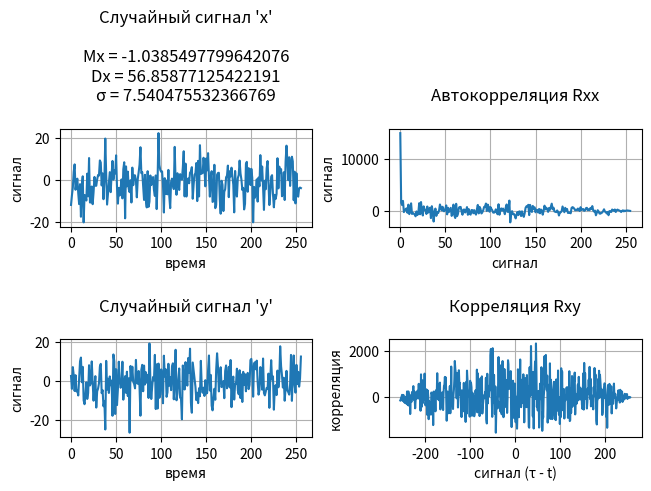

Source code (Python): (Note: this script raises an exception after producing the figure.)
import numpy as np
import matplotlib.pyplot as plt


def mean(a):
    """
    Математические ожидание.
    Mx = sum(array) / array_len
    :param a: массив
    :return: ожидание
    """
    return np.mean(a)


def dispersion(a):
    """
    Дисперсия.
    Dx = sum( (array[i] - Mx)^2 ) / (array_len - 1)
    :param a: массив
    :return: дисперсия
    """
    return np.var(a)


def deviation(a):
    """
    Среднеквадратическое отклонение.
    σ = sqrt(Dx)
    :param a: массив
    :return: отклонение
    """
    return np.std(a)


def correlation(a1, a2):
    """
    Корреляция
    Rxy(t, τ) = sum( (x(t) - Mx)(y(t + τ)) ) / N - 1
    """
    r = np.correlate(a1, a2, mode='full')
    return r[int(len(r)/2):] if (a1 == a2).all() else r[:]


def amplitude(lower, upper):
    """
    Случайная амплитуда.
    :return: амплитуда
    """
    return np.random.uniform(lower, upper)


def angle_phi(lower, upper):
    """
    Случайная фаза.
    :return: фаза
    """
    return np.random.uniform(lower, upper)


def generate_signal(harmonics, frequency, sampling):
    """
    Случайный сигнал...
    x(t) = sum( amp * sin(wp * t + phi) )
    :param harmonics: количество гармоник
    :param frequency: граничная частота
    :param sampling: степень дискретизации
    :return: сигнал
    """

    # Wгр / (n - 1) - шаг частоты для расчёта wp ниже
    step = frequency / (harmonics - 1)

    # создаём матрицу: строки - гармоники, столбцы - сигналы
    harmonics_matrix = np.zeros((harmonics, sampling))

    # генерируем гармоники, заполняем строки матрицы сигналами
    for h in range(harmonics):
        wp = frequency - h * step
        for t in range(sampling):
            harmonics_matrix[h, t] = \
                amplitude(-5, 5) * np.sin(wp * t + angle_phi(0, 360))

    # суммируем гармоники.
    return np.array([np.sum(v) for v in harmonics_matrix.T])


if __name__ == '__main__':
    """
    Исследование случайных сигналов...
    """

    # количество генерируемых гармоник
    number_of_harmonics = 14

    # граничная/максимальная частота
    cutoff_frequency = 2000

    # степень дискретизации (количество точек на графике)
    sampling_rate = 256

    signal_one = generate_signal(number_of_harmonics, cutoff_frequency, sampling_rate)
    signal_two = generate_signal(number_of_harmonics, cutoff_frequency, sampling_rate)

    mx = mean(signal_one)
    dx = dispersion(signal_one)
    s = deviation(signal_one)

    rxx = correlation(signal_one, signal_one)
    rxy = correlation(signal_one, signal_two)

    fig, axs = plt.subplots(2, 2, constrained_layout=True)

    axs[0][0].plot(signal_one)
    axs[0][0].set_title(f'Случайный сигнал \'x\'\n\nMx = {mx}\nDx = {dx}\nσ = {s}\n')
    axs[0][0].set_xlabel('время')
    axs[0][0].set_ylabel('сигнал')
    axs[0][0].grid(True)

    axs[0][1].plot(rxx)
    axs[0][1].set_title(f'Автокорреляция Rxx\n')
    axs[0][1].set_xlabel('сигнал')
    axs[0][1].set_ylabel('сигнал')
    axs[0][1].grid(True)

    axs[1][0].plot(signal_two)
    axs[1][0].set_title(f'\nСлучайный сигнал \'y\'\n')
    axs[1][0].set_xlabel('время')
    axs[1][0].set_ylabel('сигнал')
    axs[1][0].grid(True)

    axs[1][1].plot(np.arange(-sampling_rate + 1, sampling_rate), rxy)
    axs[1][1].set_title(f'\nКорреляция Rxy\n')
    axs[1][1].set_xlabel('сигнал (τ - t)')
    axs[1][1].set_ylabel('корреляция')
    axs[1][1].grid(True)

    fig.canvas.set_window_title('')

    plt.show()
